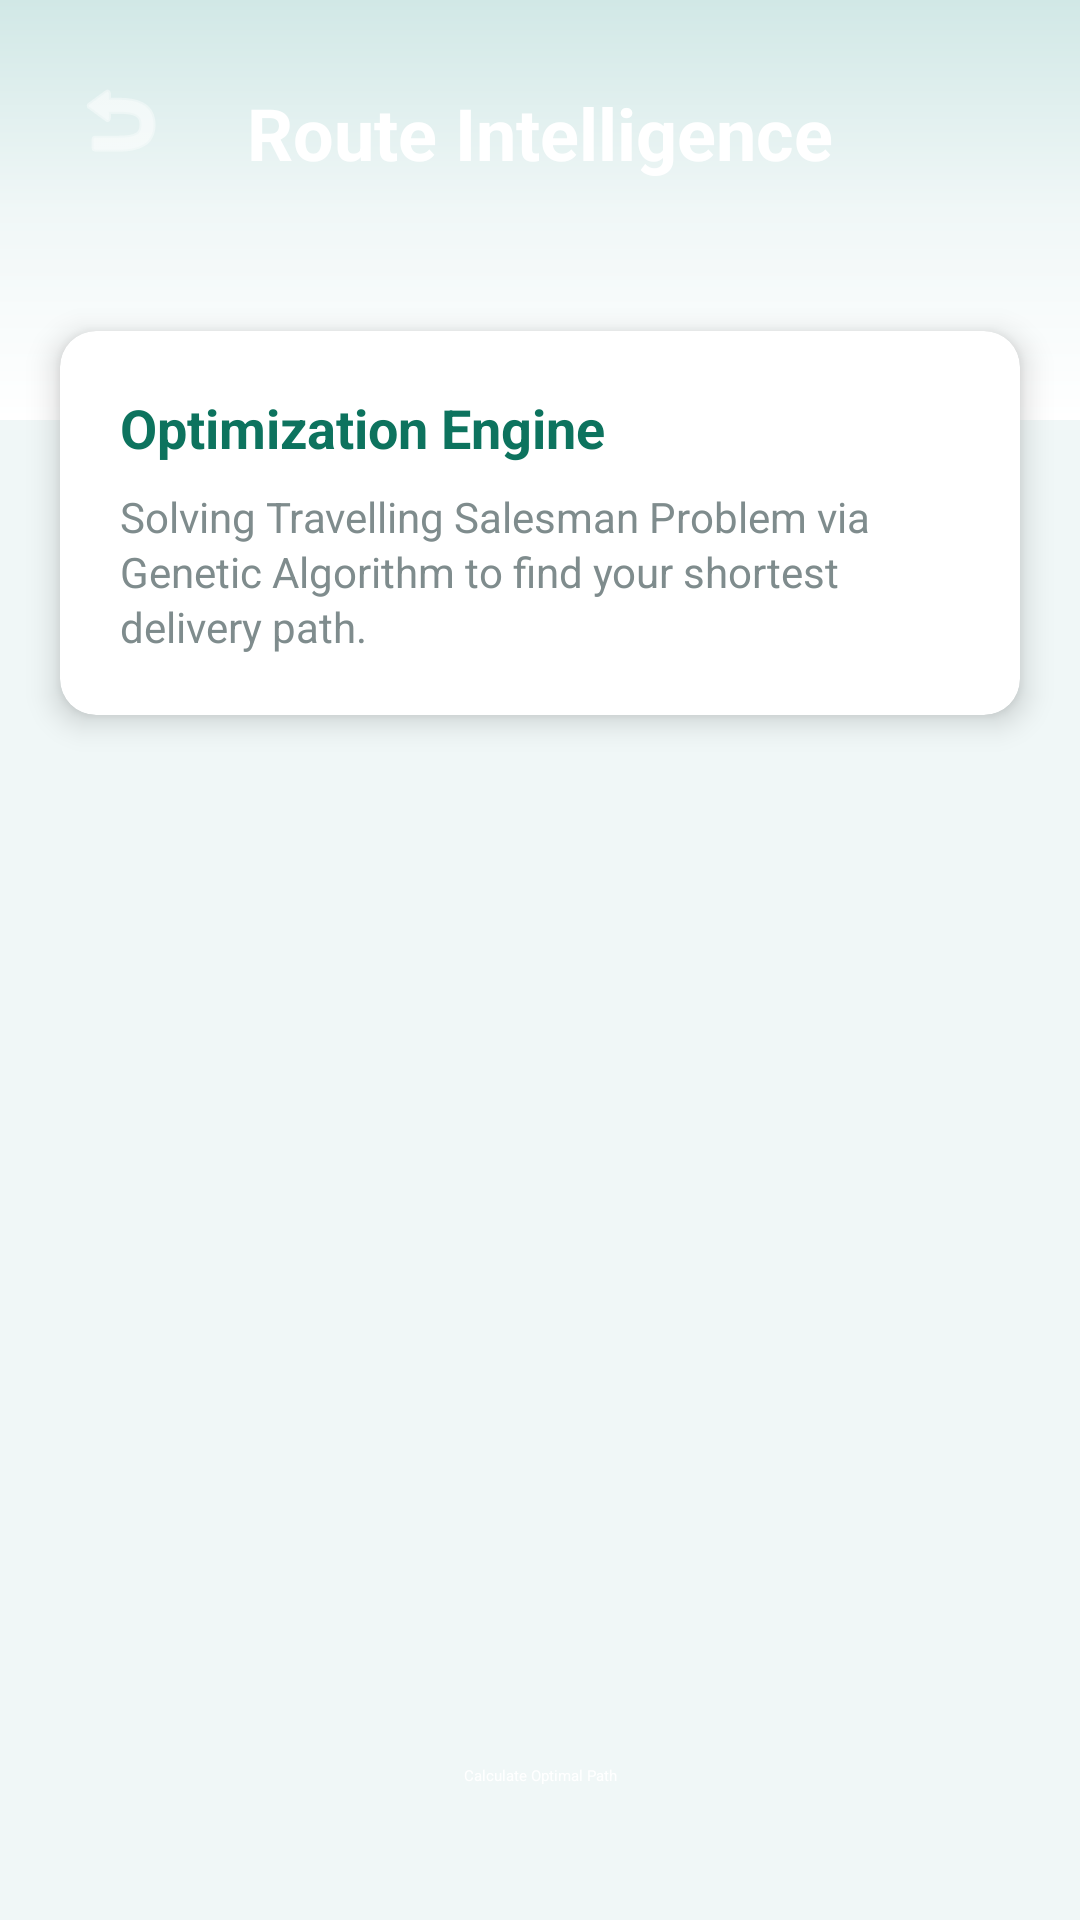

Produce the Android XML layout that renders to this screen, including the resource entries it uses.
<!-- AndroidManifest.xml: application theme Theme.ChainRX -->
<!-- res/layout/activity_route_optimizer.xml -->
<?xml version="1.0" encoding="utf-8"?>
<androidx.constraintlayout.widget.ConstraintLayout xmlns:android="http://schemas.android.com/apk/res/android"
    xmlns:app="http://schemas.android.com/apk/res-auto"
    android:layout_width="match_parent"
    android:layout_height="match_parent"
    android:background="@color/bg_soft_blue">

    <View
        android:id="@+id/header"
        android:layout_width="match_parent"
        android:layout_height="140dp"
        android:background="@drawable/splash_gradient"
        app:layout_constraintTop_toTopOf="parent" />

    <ImageButton
        android:id="@+id/btnBack"
        android:layout_width="48dp"
        android:layout_height="48dp"
        android:layout_margin="16dp"
        android:background="?attr/selectableItemBackgroundBorderless"
        android:src="@android:drawable/ic_menu_revert"
        app:layout_constraintStart_toStartOf="parent"
        app:layout_constraintTop_toTopOf="parent"
        app:tint="@color/white" />

    <TextView
        android:layout_width="wrap_content"
        android:layout_height="wrap_content"
        android:layout_marginTop="28dp"
        android:text="Route Intelligence"
        android:textColor="@color/white"
        android:textSize="24sp"
        android:textStyle="bold"
        app:layout_constraintEnd_toEndOf="parent"
        app:layout_constraintStart_toStartOf="parent"
        app:layout_constraintTop_toTopOf="parent" />

    <com.google.android.material.card.MaterialCardView
        android:id="@+id/cvInfo"
        android:layout_width="match_parent"
        android:layout_height="wrap_content"
        android:layout_marginHorizontal="20dp"
        android:layout_marginTop="-30dp"
        app:cardBackgroundColor="@color/bg_white"
        app:cardCornerRadius="12dp"
        app:cardElevation="6dp"
        app:layout_constraintTop_toBottomOf="@id/header">

        <LinearLayout
            android:layout_width="match_parent"
            android:layout_height="wrap_content"
            android:orientation="vertical"
            android:padding="20dp">

            <TextView
                android:layout_width="wrap_content"
                android:layout_height="wrap_content"
                android:text="Optimization Engine"
                android:textColor="@color/secondary_teal"
                android:textSize="18sp"
                android:textStyle="bold" />

            <TextView
                android:layout_width="wrap_content"
                android:layout_height="wrap_content"
                android:layout_marginTop="8dp"
                android:text="Solving Travelling Salesman Problem via Genetic Algorithm to find your shortest delivery path."
                android:textColor="@color/text_gray"
                android:textSize="14sp"
                android:lineSpacingExtra="2dp" />
        </LinearLayout>
    </com.google.android.material.card.MaterialCardView>

    <androidx.recyclerview.widget.RecyclerView
        android:id="@+id/rvShipments"
        android:layout_width="match_parent"
        android:layout_height="0dp"
        android:layout_marginTop="16dp"
        android:paddingHorizontal="16dp"
        app:layout_constraintBottom_toTopOf="@id/btnOptimize"
        app:layout_constraintTop_toBottomOf="@id/cvInfo" />

    <Button
        android:id="@+id/btnOptimize"
        style="@style/Widget.Material3.Button.TonalButton"
        android:layout_width="match_parent"
        android:layout_height="56dp"
        android:layout_margin="20dp"
        android:text="Calculate Optimal Path"
        android:textColor="@color/white"
        app:backgroundTint="@color/primary_teal"
        app:layout_constraintBottom_toBottomOf="parent" />

    <ProgressBar
        android:id="@+id/loader"
        android:layout_width="wrap_content"
        android:layout_height="wrap_content"
        android:visibility="gone"
        app:layout_constraintBottom_toBottomOf="parent"
        app:layout_constraintEnd_toEndOf="parent"
        app:layout_constraintStart_toStartOf="parent"
        app:layout_constraintTop_toTopOf="parent" />

</androidx.constraintlayout.widget.ConstraintLayout>
<!-- resources referenced by this layout -->
<resources>
  <color name="bg_soft_blue">#F0F7F7</color>
  <color name="bg_white">#FFFFFF</color>
  <color name="primary_teal">#1A9279</color>
  <color name="secondary_teal">#0D735E</color>
  <color name="text_gray">#7F8C8D</color>
  <color name="white">#FFFFFFFF</color>
  <!-- drawable splash_gradient (drawable) -->
  <?xml version="1.0" encoding="utf-8"?>
  <shape xmlns:android="http://schemas.android.com/apk/res/android">
      <gradient
          android:angle="270"
          android:centerColor="#F0F7F7"
          android:endColor="#FFFFFF"
          android:startColor="#D1E8E6"
          android:type="linear" />
  </shape>
  <style name="Theme.ChainRX" parent="Theme.MaterialComponents.DayNight.NoActionBar">
          
          <item name="colorPrimary">@color/primary_teal</item>
          <item name="colorOnPrimary">@color/white</item>
          
          <item name="colorSecondary">@color/primary_light</item>
          <item name="colorOnSecondary">@color/text_dark</item>
          
          <item name="android:statusBarColor">@color/bg_soft_blue</item>
          <item name="android:windowLightStatusBar">true</item>
          
          <item name="android:windowBackground">@color/bg_soft_blue</item>
      </style>
  <color name="primary_light">#E0F2F1</color>
  <color name="text_dark">#1F2D2D</color>
</resources>
